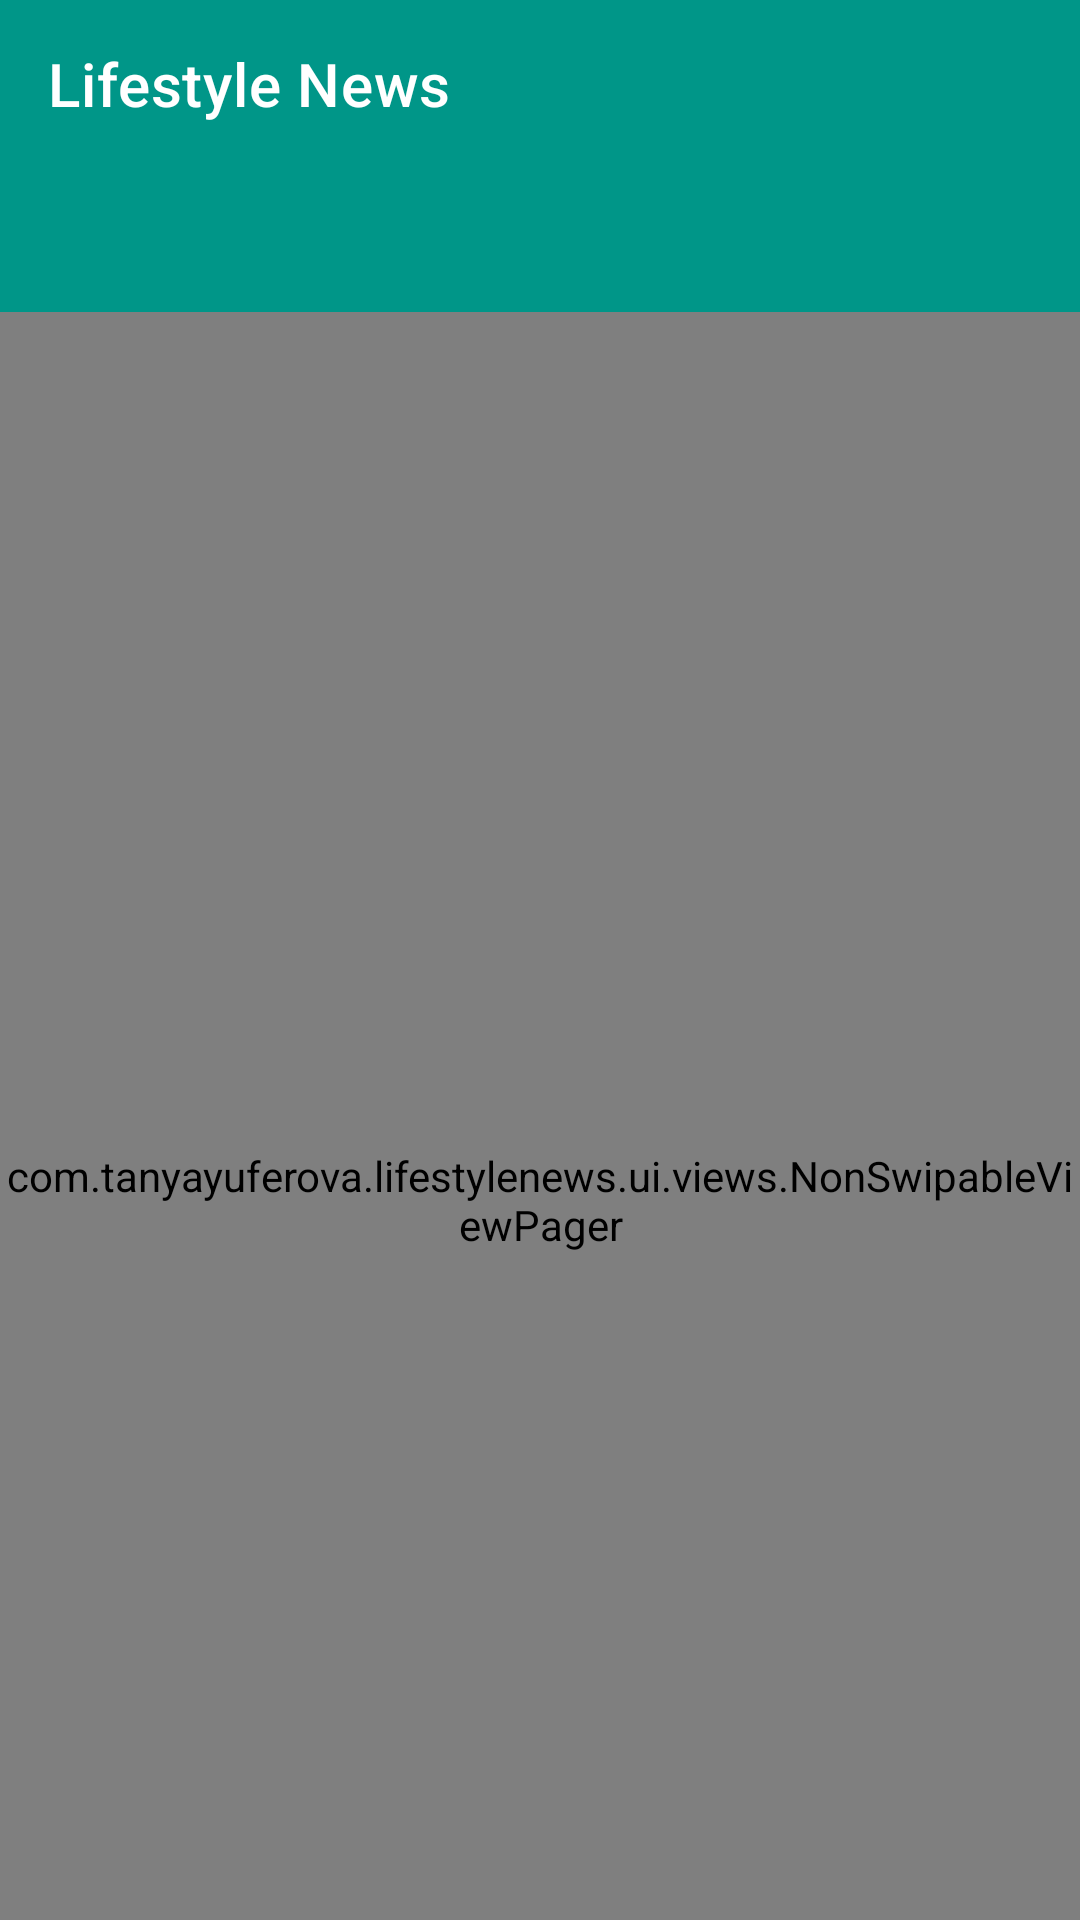

This screen was rendered from an Android layout file. Write that file and the resources it references.
<!-- AndroidManifest.xml: application theme AppTheme -->
<!-- res/layout/fragment_main.xml -->
<?xml version="1.0" encoding="utf-8"?>
<layout xmlns:android="http://schemas.android.com/apk/res/android"
    xmlns:app="http://schemas.android.com/apk/res-auto"
    xmlns:bind="http://schemas.android.com/tools">

    <data>

        <variable
            name="vm"
            type="com.tanyayuferova.lifestylenews.domain.main.MainViewModel" />
    </data>

    <androidx.coordinatorlayout.widget.CoordinatorLayout
        android:layout_width="match_parent"
        android:layout_height="match_parent">

        <com.google.android.material.appbar.AppBarLayout
            android:id="@+id/appBar"
            android:layout_width="match_parent"
            android:layout_height="wrap_content">

            <androidx.appcompat.widget.Toolbar
                android:layout_width="match_parent"
                android:layout_height="wrap_content"
                android:elevation="0dp"
                app:layout_scrollFlags="scroll|enterAlwaysCollapsed"
                app:title="@string/app_name"
                bind:targetApi="lollipop" />

            <com.google.android.material.tabs.TabLayout
                android:id="@+id/tabLayout"
                style="@style/Widget.MaterialComponents.TabLayout.Colored"
                android:layout_width="match_parent"
                android:layout_height="wrap_content"
                android:layout_gravity="top" />

        </com.google.android.material.appbar.AppBarLayout>

        <com.tanyayuferova.lifestylenews.ui.views.NonSwipableViewPager
            android:id="@+id/viewPager"
            android:layout_width="match_parent"
            android:layout_height="match_parent"
            app:layout_behavior="@string/appbar_scrolling_view_behavior" />
    </androidx.coordinatorlayout.widget.CoordinatorLayout>
</layout>
<!-- resources referenced by this layout -->
<resources>
  <string name="app_name">Lifestyle News</string>
  <style name="AppTheme" parent="Theme.MaterialComponents.Light.NoActionBar">
          <item name="colorPrimary">@color/primary</item>
          <item name="colorPrimaryDark">@color/primaryDark</item>
          <item name="colorAccent">@color/accent</item>
          <item name="toolbarStyle">@style/Widget.MaterialComponents.Toolbar.Primary</item>
          <item name="emptyViewStyle">@style/EmptyViewStyle</item>
          <item name="android:windowBackground">@color/windowBackground</item>
      </style>
  <color name="primary">#009688</color>
  <color name="primaryDark">#00796B</color>
  <color name="accent">#FF1744</color>
  <style name="EmptyViewStyle">
          <item name="action">@string/retry_action</item>
          <item name="iconTint">@color/iconTintInactive</item>
      </style>
  <color name="windowBackground">#f0f0f0</color>
  <string name="retry_action">Retry</string>
  <color name="iconTintInactive">#61000000</color>
</resources>
